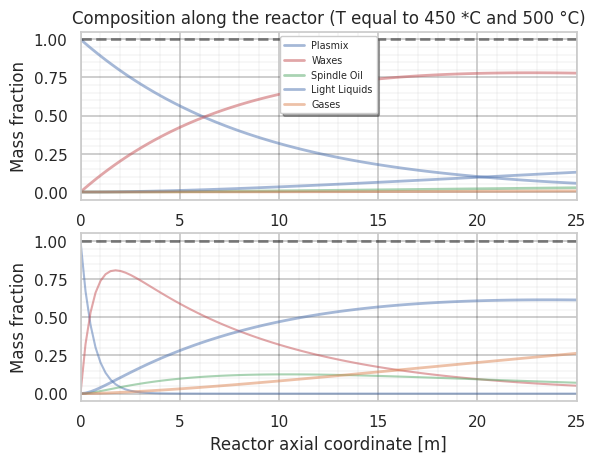
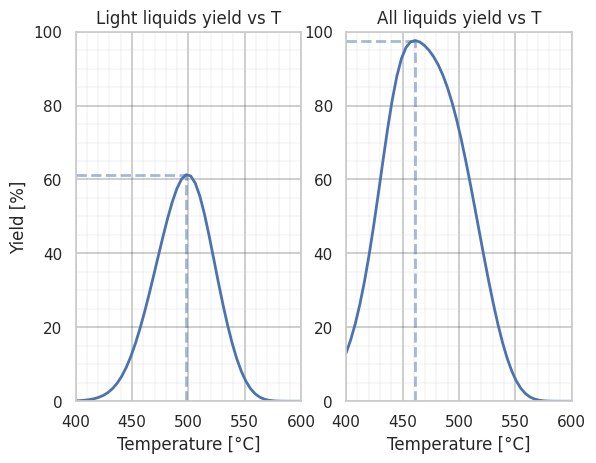

Generate these figures, in order, with matplotlib:
# modelling (brutal) of a plastic waste pyrolysis reactor
# [redacted]

import numpy as np
from scipy.integrate import solve_ivp
import matplotlib.pyplot as plt
import seaborn as sns

## DENSITIES ESTIMATED FROM FLOWSHEET (simPyrMod)
rho_h2o     = 1007  # [Kg/m3] density of water
rho_plasmix = 981.4 # [Kg/m3] plastic waste mixture density
rho_GandL   = 1.474 # [Kg/m3] density of G + L products (all in vapor phase)
rho_S       = 1717  # [Kg/m3] density of solids (ashes + char)

## MASS RATIOS
# inlet
ratio_moisture = 0.01
ratio_plasmix  = 0.99
# outlet
ratio_GandL = 0.9
ratio_S     = 0.1

## FIRST ATTEMPT: DENSITY IS CONSTANT ALL OVER THE REACTOR AND EQUAL TO THE ARITMETIC AVERAGE BETWEEN INLET AND OUTLET
rho_in  = rho_h2o * ratio_moisture + rho_plasmix * ratio_plasmix # [Kg/m3]
rho_out = rho_GandL * ratio_GandL + rho_S * ratio_S              # [Kg/m3]

rho = (rho_in + rho_out) / 2                                     # [Kg/m3]

## ROUGH ESTIMATION OF AVERAGE VELOCITY THROUGH THE REACTOR
mfr = 2000/1000/60; # [Kg/min] mass flow rate; close to Test run 37 pag 8 of ref
L   = 25;           # [m] reactor length
d   = 4.3*1e-3      # [m]   reactor diameter
A   = np.pi*np.power(d, 2)/4                  # [m2]  reactor sectional area
v   = mfr/rho/A/60                            # [m/s] average velocity                    

T = 450 + 273.15 # [K] reactor temperature (isothermal)

## ISOTHERMAL REACTOR: TEMPERATURE KNOWN, KINETIC CONSTANTS EVALUATED HERE      
A = np.array([3.2e15, 4.1e15, 6.1e11, 4.7e14, 9.8e15, 1.8e15, 3.2e10]) # Apparent frequency factors [1/s]
E = np.array([244,    270,    208,    269,    271,    271,    199])    # Apparent activation energies [KJ/mol]

## FUNCTION: PFR MODEL 
def PyrPFR(z, c, T, A, E, w):
    
    R = 8.314 * 1e-3 # universal gas constant [kJ/mol/K]
    
    c_p, c_w, c_s, c_l = c[0:4]
    k =  A * np.exp(-E/(R*T))
    kPx = k[0]
    
    dc_pdz = - kPx * c_p / w
    dc_wdz = (kPx * c_p - k[1] * c_w - k[2] * c_w - k[3] * c_w) / w
    dc_sdz = (k[1] * c_w - k[4] * c_s - k[5] * c_s) / w
    dc_ldz = (k[2] * c_w + k[4] * c_s - k[6] * c_l) / w
    dc_gdz = (k[3] * c_w + k[5] * c_s + k[6] * c_l) / w
    
    return dc_pdz, dc_wdz, dc_sdz, dc_ldz, dc_gdz

## SYSTEM RESOLUTION
# First case: mass fractions along the reactor for T = 450 °C 
Lspan  = [0, L]                 # space span for the ODE resolution [m]
y0     = [1, 0, 0, 0, 0]        # inlet mass fractions (1 for plasmix, 0 for every pyrolysis product)
L_eval = np.linspace(0, L, 100) # points for the solution output
c1 = solve_ivp(PyrPFR, Lspan, y0, t_eval=L_eval, method='RK45', args=(T, A, E, v))
# Check vector: mass fraction must be = 1 in every point of the reactor
y_star = np.cumsum(c1.y, axis = 0)
check = y_star[4, :]

# Second case: mass fractions along the reactor for T = 500 °C
T2 = 500 + 273.15 # [K] temperature of this second ODE system resolution
c2 = solve_ivp(PyrPFR, Lspan, y0, t_eval=L_eval, method='RK45', args=(T2, A, E, v))
y_star2 = np.cumsum(c2.y, axis = 0)
check2 = y_star2[4, :]

# Third and fourth cases: temperature evolution
N=50 # number of temperature values
T_test = np.linspace(400,600,N)+273.15
yP = np.zeros([N, 100])
yW = np.zeros([N, 100])
yS = np.zeros([N, 100])
yL = np.zeros([N, 100])
yG = np.zeros([N, 100])

for i in range(N):
    c_test = solve_ivp(PyrPFR, Lspan, y0, t_eval=L_eval, method='RK45', args=(T_test[i], A, E, v))
    yP[i, :] = c_test.y[0]
    yW[i, :] = c_test.y[1]
    yS[i, :] = c_test.y[2]
    yL[i, :] = c_test.y[3]
    yG[i, :] = c_test.y[4]
    
checkRes = yP + yW + yS + yL + yG

# Light Liquids Yield
Y_LL = yL[:, -1] * 100 
Y_LLmax = np.argmax(Y_LL)

# All Liquids Yield
Y_All_L = (yW[:, -1] + yS[:, -1] + yL[:, -1]) * 100
Y_All_Lmax = np.argmax(Y_All_L)

## POST PROCESSING
sns.set_theme()
sns.set_style("whitegrid")
fig1, axs1 = plt.subplots(2, 1)
axs1[0].plot(c1.t, c1.y[0], 'b', alpha = 0.5, lw=2, label='Plasmix')
axs1[0].plot(c1.t, c1.y[1], 'r', alpha = 0.5, lw=2, label='Waxes')
axs1[0].plot(c1.t, c1.y[2], 'g', alpha = 0.5, lw=2, label='Spindle Oil')
axs1[0].plot(c1.t, c1.y[3], alpha = 0.5, lw=2, label='Light Liquids')
axs1[0].plot(c1.t, c1.y[4], alpha = 0.5, lw=2, label='Gases')
axs1[0].plot(c1.t, check, 'k--', alpha = 0.5, lw=2)
legend = axs1[0].legend(loc='upper center', shadow=True, fontsize='xx-small')
axs1[0].set_xlabel('Reactor axial coordinate [m]')
axs1[0].set_ylabel('Mass fraction')
axs1[0].set(title='Composition along the reactor (T equal to 450 *C and 500 °C)')
axs1[0].grid(c='k', lw=0.5, ls='-')
axs1[0].grid(which = "major", linewidth = 0.3)
axs1[0].grid(which = "minor", linewidth = 0.2)
axs1[0].minorticks_on()
axs1[0].set_xlim(0, 25)

axs1[1].plot(c2.t, c2.y[0], 'b', alpha = 0.5)
axs1[1].plot(c2.t, c2.y[1], 'r', alpha = 0.5)
axs1[1].plot(c2.t, c2.y[2], 'g', alpha = 0.5)
axs1[1].plot(c2.t, c2.y[3], alpha = 0.5, lw=2)
axs1[1].plot(c2.t, c2.y[4], alpha = 0.5, lw=2)
axs1[1].plot(c2.t, check2, 'k--', alpha = 0.5, lw=2)
axs1[1].set_xlabel('Reactor axial coordinate [m]')
axs1[1].grid(c='k', lw=0.5, ls='-')
axs1[1].set_ylabel('Mass fraction')
axs1[1].grid(which = "major", linewidth = 0.3)
axs1[1].grid(which = "minor", linewidth = 0.2)
axs1[1].minorticks_on()
axs1[1].set_xlim(0, 25)

fig2, axs2 = plt.subplots(1, 2)
axs2[0].plot(T_test - 273.15, Y_LL, alpha = 1, lw=2)
axs2[0].set(title='Light liquids yield vs T')
axs2[0].grid(c='k', lw=0.2, ls='-')
axs2[0].set_xlabel('Temperature [°C]')
axs2[0].set_ylabel('Yield [%]')
axs2[0].set_ylim(0, 100)
axs2[0].grid(which = "major", linewidth = 0.3)
axs2[0].grid(which = "minor", linewidth = 0.2)
axs2[0].minorticks_on()
maxGraph0x = np.ones(Y_LLmax+1) * Y_LL[Y_LLmax]
maxGraph0y = np.ones(Y_LLmax+1) * T_test[Y_LLmax] - 273.15
axs2[0].plot(T_test[0:Y_LLmax+1] - 273.15, maxGraph0x, 'b', alpha = 0.5, lw=2, ls='--')
axs2[0].plot(maxGraph0y, Y_LL[0:Y_LLmax+1], 'b', alpha = 0.5, lw=2, ls='--')
axs2[0].set_xlim(400, 600)

axs2[1].plot(T_test - 273.15, Y_All_L, 'b', alpha = 1, lw=2, label='Plasmix')
axs2[1].set(title='All liquids yield vs T')
axs2[1].grid(c='k', lw=0.2, ls='-')
axs2[1].grid(which = "major", linewidth = 0.3)
axs2[1].grid(which = "minor", linewidth = 0.2)
axs2[1].minorticks_on()
axs2[1].set_xlabel('Temperature [°C]')
axs2[1].set_ylim(0, 100)
maxGraph1x = np.ones(Y_All_Lmax+1) * Y_All_L[Y_All_Lmax]
maxGraph1y = np.ones(Y_All_Lmax+1) * T_test[Y_All_Lmax] - 273.15
ycoord = np.linspace(0, Y_All_L[Y_All_Lmax], np.size(maxGraph1y))
axs2[1].plot(T_test[0:Y_All_Lmax+1] - 273.15, maxGraph1x, 'b', alpha = 0.5, lw=2, ls='--')
axs2[1].plot(maxGraph1y, ycoord, 'b', alpha = 0.5, lw=2, ls='--')
axs2[1].set_xlim(400, 600)